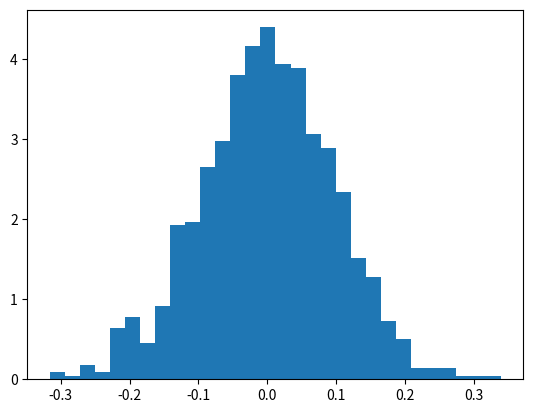

Here is the Python script that generated this plot: (Note: this script raises an exception after producing the figure.)
#Descriptive Statistics - Mean

import pandas as pd

# Sample data
data = {
'Age': [25, 30, 35, 50, 28, 40, 50, 60, 32, 45],
'Salary': [50000, 1200000, 70000, 60000, 80000, 55000, 85000, 90000, 1500000, 62000]

}

df = pd.DataFrame(data)

# Mean
mean_age = df['Age'].mean()
mean_salary = df['Salary'].mean()

print("Mean Age:", mean_age)
print("Mean Salary:", mean_salary)

#Descriptive Statistics - Median

# Median
median_age = df['Age'].median()
median_salary = df['Salary'].median()

print("Median Age:", median_age)
print("Median Salary:", median_salary)

#Descriptive Statistics - Mode

# Mode
mode_age = df['Age'].mode()[0]
mode_salary = df['Salary'].mode()[0]

print("Mode Age:", mode_age)
print("Mode Salary:", mode_salary)

#Descriptive Statistics - Standard Deviation
"""
Definition:

. The standard deviation measures the amount of variation or dispesion in a set of values. It indicates how much the values
differ from the mean.

Use Case:

. Standard deviation is used in finance to measure the risk or volatility of an investment.
"""


#Descriptive Statistics - Variance
"""
Definition:

. The variance measures the dispersion of a set of values. It is the average of the squared differences from the mean.

Use Case:

· Variance is used in finance to assess the spread between numbers in a dataset, such as investment returns.
"""

# Variance
var_age = df['Age'].var()
var_salary = df['Salary'].var()

print("Variance Age:", var_age)
print("Variance Salary:", var_salary)

#Probability Distributions - Normal Distribution
"""
Definition:

. The normal distribution is a continuous probability distribution that is symmetrical around the mean. It is also known as the Gaussian
distribution.

Use Case:

· The normal distribution is used in finance to model returns on investment and in quality control to monitor product defects.
"""

import numpy as np
import matplotlib.pyplot as plt
import scipy.stats as stats

# Normal Distribution
mu, sigma = 0, 0.1
s = np.random.normal(mu, sigma, 1000)

# Plotting the histogram
count, bins, ignored = plt.hist(s, 30, density=True)
plt.plot(bins, 1/(sigma . np.sqrt(2 * np.pi)) . np.exp(-(bins - mu) ** 2 / (2 * sigma ** 2)), linewidth=2, color='r')
plt.title('Normal Distribution')
plt.show()

#Probability Distributions - Binomial Distribution
"""
Definition:

. The binomial distribution is a discrete probability distribution that models the number of successes in a fixed number of trials, with each
trial having two possible outcomes.

Use Case:

· The binomial distribution is used in quality control to model the number of defective items in a batch of products.
"""
# Binomial Distribution
n, p = 10, 0.5
binomial = np.random.binomial(n, p, 1000)

# Plotting the histogram
plt.hist(binomial, bins=10, density=True, alpha=0.6, color='b')
plt.title('Binomial Distribution')
plt.show()


#Quartiles
"""
Definition

Quartiles are values that divide a dataset into four equal parts. They are used to understand the distribution of the data and are particularly
useful in identifying the spread and the presence of outliers.

Key Points

1. Q1 (First Quartile): The median of the lower half of the dataset (25th percentile).
2. Q2 (Second Quartile or Median): The median of the dataset (50th percentile).
3. Q3 (Third Quartile): The median of the upper half of the dataset (75th percentile).
4. IQR (Interquartile Range): The difference between the third and first quartiles (IQR = Q3- Q1). IQR is used to measure the spread of the
middle 50% of the data.
"""

import numpy as np

# Sample data
data = [1, 2, 3, 4, 5, 6, 7, 8, 9, 10]

# Calculate Quartiles
Q1 = np.percentile(data, 25)
Q2 = np.median(data)
Q3 = np.percentile(data, 75)
IQR= Q3 -Q1

print(f"Q1: {Q1}")
print(f"Q2 (Median): {Q2}")
print(f"Q3: {Q3}")
print(f"IQR: {IQR}")


#Z-Scores
"""
Definition

A Z-score (or standard score) measures how many standard deviations an element is from the mean. It is used to identify outliers and to
compare different data points from different normal distributions.

Interpretation

· A Z-score of 0 indicates that the data point's score is identical to the mean score.
· A Z-score of 1.0 indicates a value that is one standard deviation from the mean.
. Z-scores can be positive or negative, indicating whether they are above or below the mean and by how many standard deviations.
"""
import numpy as np

# Sample data
data = [1, 2, 3, 4, 5, 6, 7, 8, 9, 10]

# Calculate mean and standard deviation
mean = np.mean(data)
std_dev = np.std(data)

# Calculate Z-scores
z_scores = [(x - mean) / std_dev for x in data]
